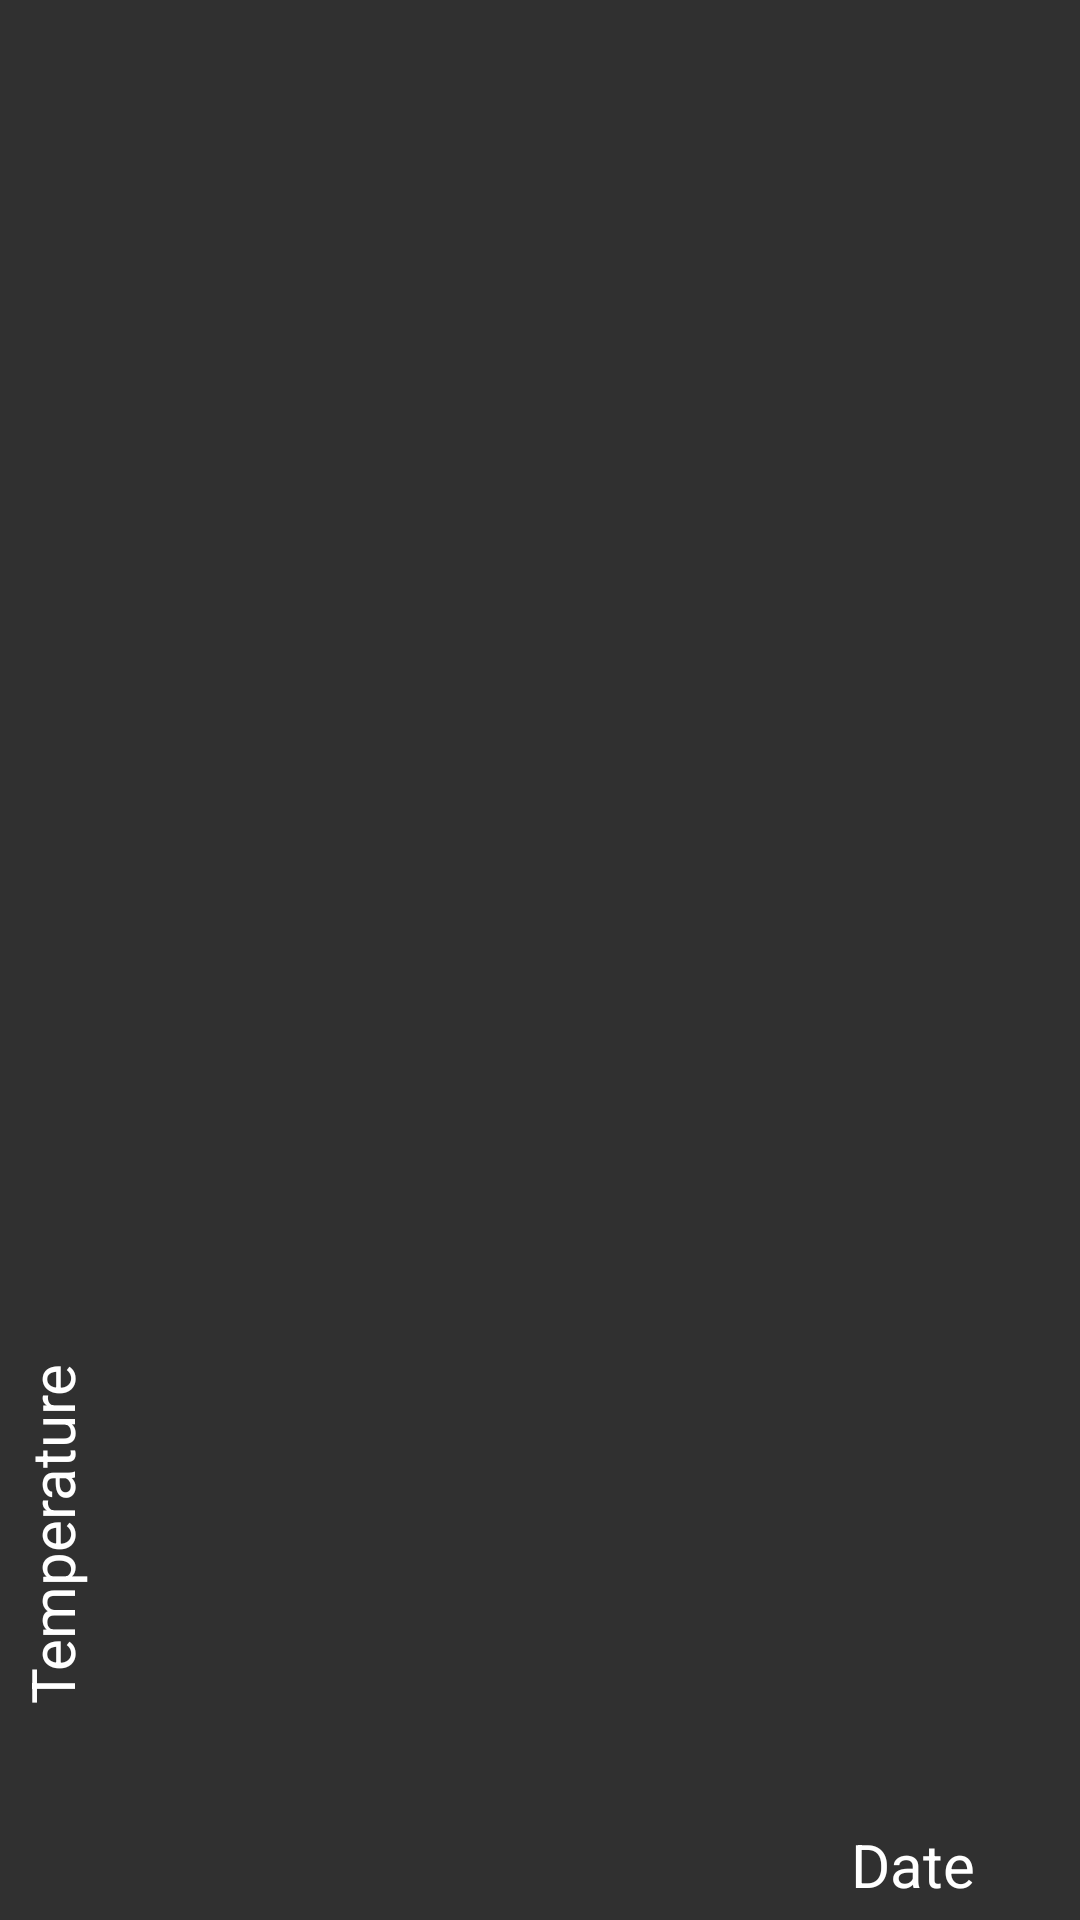

Produce the Android XML layout that renders to this screen, including the resource entries it uses.
<!-- AndroidManifest.xml: application theme AppTheme -->
<!-- res/layout/fragment_chart.xml -->
<?xml version="1.0" encoding="utf-8"?>
<RelativeLayout
    xmlns:android="http://schemas.android.com/apk/res/android"
    xmlns:tools="http://schemas.android.com/tools"
    android:layout_width="match_parent"
    android:layout_height="match_parent"
    tools:context=".ChartFragment">

    <com.github.mikephil.charting.charts.LineChart
        android:layout_width="match_parent"
        android:layout_height="match_parent"
        android:layout_marginLeft="40dp"
        android:layout_marginRight="10dp"
        android:layout_marginBottom="20dp"
        android:id="@+id/lineChart"
        android:visibility="gone" />
    <TextView
        android:layout_width="fill_parent"
        android:layout_height="wrap_content"
        android:layout_alignParentBottom="true"
        android:padding="5dp"
        android:gravity="bottom|right"
        android:layout_marginRight="30dp"
        android:textColor="@color/abc_primary_text_material_dark"
        android:textSize="20sp"
        android:text="Date"/>
    <TextView
        android:layout_width="wrap_content"
        android:layout_height="wrap_content"
        android:layout_alignParentBottom="true"
        android:padding="5dp"
        android:rotation="270"
        android:gravity="top|right"
        android:layout_marginBottom="110dp"
        android:layout_marginLeft="-45dp"
        android:textColor="@color/abc_primary_text_material_dark"
        android:textSize="20sp"
        android:text="Temperature"/>

</RelativeLayout>
<!-- resources referenced by this layout -->
<resources>
  <style name="AppTheme" parent="Theme.AppCompat.NoActionBar">
          
          <item name="colorPrimary">@color/colorPrimary</item>
          <item name="colorPrimaryDark">@color/colorPrimaryDark</item>
          <item name="colorAccent">@color/colorAccent</item>
          <item name="actionModeBackground">@color/colorPrimary</item>
          <item name="actionBarPopupTheme">@style/ThemeOverlay.AppCompat</item>
          <item name="android:windowNoTitle">true</item>
          <item name="windowActionModeOverlay">true</item>
          <item name="windowActionBar">false</item>
          <item name="windowNoTitle">true</item>
      </style>
  <color name="colorPrimary">#3F51B5</color>
  <color name="colorPrimaryDark">#303F9F</color>
  <color name="colorAccent">#FF4081</color>
</resources>
